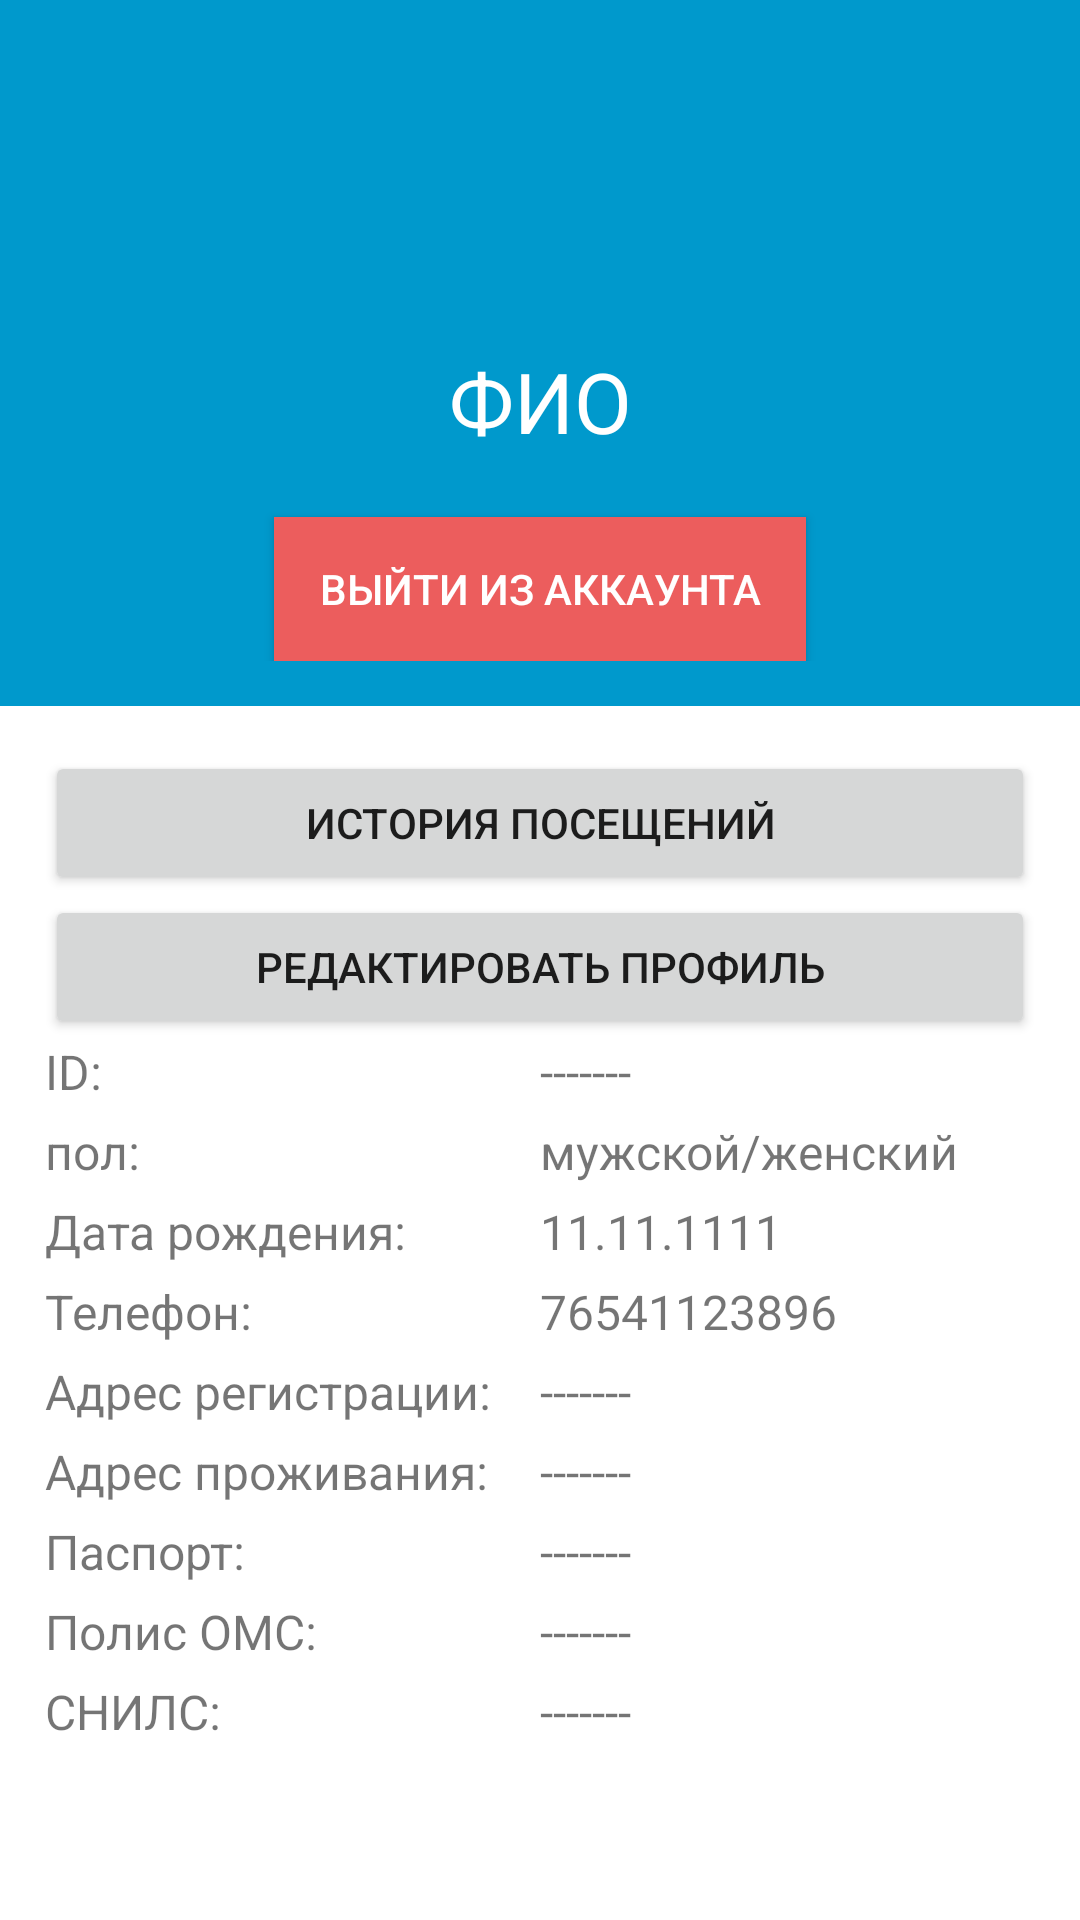

Reconstruct the res/layout file that produces this screen, plus the resources it refers to.
<!-- AndroidManifest.xml: application theme Theme.HospitalAndroidApp -->
<!-- res/layout/fragment_account.xml -->
<?xml version="1.0" encoding="utf-8"?>
<LinearLayout xmlns:android="http://schemas.android.com/apk/res/android"
    xmlns:tools="http://schemas.android.com/tools"
    android:layout_width="match_parent"
    android:layout_height="match_parent"
    android:orientation="vertical"
    tools:context=".fragment.AccountFragment">

    <LinearLayout
        android:layout_width="match_parent"
        android:layout_height="wrap_content"
        android:background="@color/blue2"
        android:orientation="vertical"
        android:gravity="center"
        android:padding="15dp">

        <ImageView
            android:id="@+id/imageView12"
            android:layout_width="100dp"
            android:layout_height="100dp"
            android:src="@drawable/account" />

        <TextView
            android:id="@+id/textView8"
            android:layout_width="match_parent"
            android:layout_height="match_parent"
            android:textAlignment="center"
            android:text="ФИО"
            android:textColor="@color/white"
            android:textSize="28sp" />

        <androidx.appcompat.widget.AppCompatButton
            android:id="@+id/btnExit"
            android:layout_width="wrap_content"
            android:layout_height="wrap_content"
            android:paddingHorizontal="15dp"
            android:layout_marginTop="20dp"
            android:background="#EC5D5D"
            android:textColor="@color/white"
            android:text="Выйти из аккаунта" />

    </LinearLayout>


    <LinearLayout
        android:layout_width="match_parent"
        android:layout_height="wrap_content"
        android:orientation="vertical"
        android:padding="15dp">


        <Button
            android:id="@+id/btnOpenHistoryShopInfo"
            android:layout_width="match_parent"
            android:layout_height="wrap_content"
            android:text="История посещений" />

        <Button
            android:id="@+id/btnOpenLogin3"
            android:layout_width="match_parent"
            android:layout_height="wrap_content"
            android:text="Редактировать профиль" />

        <LinearLayout
            android:layout_width="match_parent"
            android:layout_height="wrap_content"
            android:orientation="horizontal">

            <TextView
                android:id="@+id/textView19"
                android:layout_width="match_parent"
                android:layout_height="wrap_content"
                android:layout_weight="1"
                android:text="ID:"
                android:textSize="16sp" />

            <TextView
                android:id="@+id/txtChildOrParent"
                android:layout_width="match_parent"
                android:layout_height="wrap_content"
                android:layout_weight="1"
                android:text="@string/no_data"
                android:textSize="16sp" />

        </LinearLayout>

        <Space
            android:layout_width="match_parent"
            android:layout_height="5dp" />

        <LinearLayout
            android:layout_width="match_parent"
            android:layout_height="wrap_content"
            android:orientation="horizontal">

            <TextView
                android:id="@+id/textView22"
                android:layout_width="match_parent"
                android:layout_height="wrap_content"
                android:layout_weight="1"
                android:text="пол:"
                android:textSize="16sp" />

            <TextView
                android:id="@+id/txtAccountName"
                android:layout_width="match_parent"
                android:layout_height="wrap_content"
                android:layout_weight="1"
                android:text="мужской/женский"
                android:textSize="16sp" />
        </LinearLayout>

        <Space
            android:layout_width="wrap_content"
            android:layout_height="5dp" />

        <LinearLayout
            android:layout_width="match_parent"
            android:layout_height="wrap_content"
            android:orientation="horizontal">

            <TextView
                android:id="@+id/textView31"
                android:layout_width="match_parent"
                android:layout_height="wrap_content"
                android:layout_weight="1"
                android:text="Дата рождения:"
                android:textSize="16sp" />

            <TextView
                android:id="@+id/txtAccountBirthday"
                android:layout_width="match_parent"
                android:layout_height="wrap_content"
                android:layout_weight="1"
                android:text="11.11.1111"
                android:textSize="16sp" />
        </LinearLayout>

        <Space
            android:layout_width="match_parent"
            android:layout_height="5dp" />

        <LinearLayout
            android:layout_width="match_parent"
            android:layout_height="wrap_content"
            android:orientation="horizontal">

            <TextView
                android:id="@+id/textView24"
                android:layout_width="match_parent"
                android:layout_height="wrap_content"
                android:layout_weight="1"
                android:text="Телефон:"
                android:textSize="16sp" />

            <TextView
                android:id="@+id/txtAccountEmail"
                android:layout_width="match_parent"
                android:layout_height="wrap_content"
                android:layout_weight="1"
                android:text="76541123896"
                android:textSize="16sp" />
        </LinearLayout>

        <Space
            android:layout_width="match_parent"
            android:layout_height="5dp" />

        <LinearLayout
            android:layout_width="match_parent"
            android:layout_height="wrap_content"
            android:orientation="horizontal"
            android:layout_marginBottom="5dp">

            <TextView
                android:id="@+id/textView23"
                android:layout_width="match_parent"
                android:layout_height="wrap_content"
                android:layout_weight="1"
                android:text="Адрес регистрации:"
                android:textSize="16sp" />

            <TextView
                android:id="@+id/txtAccountPhone"
                android:layout_width="match_parent"
                android:layout_height="wrap_content"
                android:layout_weight="1"
                android:text="@string/no_data"
                android:textSize="16sp" />
        </LinearLayout>
        <LinearLayout
            android:layout_width="match_parent"
            android:layout_height="wrap_content"
            android:orientation="horizontal"
            android:layout_marginBottom="5dp">

            <TextView
                android:layout_width="match_parent"
                android:layout_height="wrap_content"
                android:layout_weight="1"
                android:text="Адрес проживания:"
                android:textSize="16sp" />

            <TextView
                android:layout_width="match_parent"
                android:layout_height="wrap_content"
                android:layout_weight="1"
                android:text="@string/no_data"
                android:textSize="16sp" />
        </LinearLayout>
        <LinearLayout
            android:layout_width="match_parent"
            android:layout_height="wrap_content"
            android:orientation="horizontal"
            android:layout_marginBottom="5dp">

            <TextView
                android:layout_width="match_parent"
                android:layout_height="wrap_content"
                android:layout_weight="1"
                android:text="Паспорт:"
                android:textSize="16sp" />

            <TextView
                android:layout_width="match_parent"
                android:layout_height="wrap_content"
                android:layout_weight="1"
                android:text="@string/no_data"
                android:textSize="16sp" />
        </LinearLayout>

        <LinearLayout
            android:layout_width="match_parent"
            android:layout_height="wrap_content"
            android:orientation="horizontal"
            android:layout_marginBottom="5dp">

            <TextView
                android:layout_width="match_parent"
                android:layout_height="wrap_content"
                android:layout_weight="1"
                android:text="Полис ОМС:"
                android:textSize="16sp" />

            <TextView
                android:layout_width="match_parent"
                android:layout_height="wrap_content"
                android:layout_weight="1"
                android:text="@string/no_data"
                android:textSize="16sp" />
        </LinearLayout>

        <LinearLayout
            android:layout_width="match_parent"
            android:layout_height="wrap_content"
            android:orientation="horizontal"
            android:layout_marginBottom="5dp">

            <TextView
                android:layout_width="match_parent"
                android:layout_height="wrap_content"
                android:layout_weight="1"
                android:text="СНИЛС:"
                android:textSize="16sp" />

            <TextView
                android:layout_width="match_parent"
                android:layout_height="wrap_content"
                android:layout_weight="1"
                android:text="@string/no_data"
                android:textSize="16sp" />
        </LinearLayout>

    </LinearLayout>





</LinearLayout>
<!-- resources referenced by this layout -->
<resources>
  <color name="blue2">#0099cc</color>
  <color name="white">#FFFFFFFF</color>
  <string name="no_data">-------</string>
  <style name="Theme.HospitalAndroidApp" parent="Theme.MaterialComponents.DayNight.NoActionBar">
          
          <item name="colorPrimary">@color/blue2</item>
          <item name="colorPrimaryVariant">@color/blue3</item>
          <item name="colorOnPrimary">@color/white</item>
          
          <item name="colorSecondary">@color/blue2</item>
          <item name="colorSecondaryVariant">@color/teal_700</item>
          <item name="colorOnSecondary">@color/black</item>
          
          <item name="android:statusBarColor">?attr/colorPrimaryVariant</item>
          
      </style>
  <color name="blue3">#007aa3</color>
  <color name="teal_700">#FF018786</color>
  <color name="black">#FF000000</color>
</resources>
